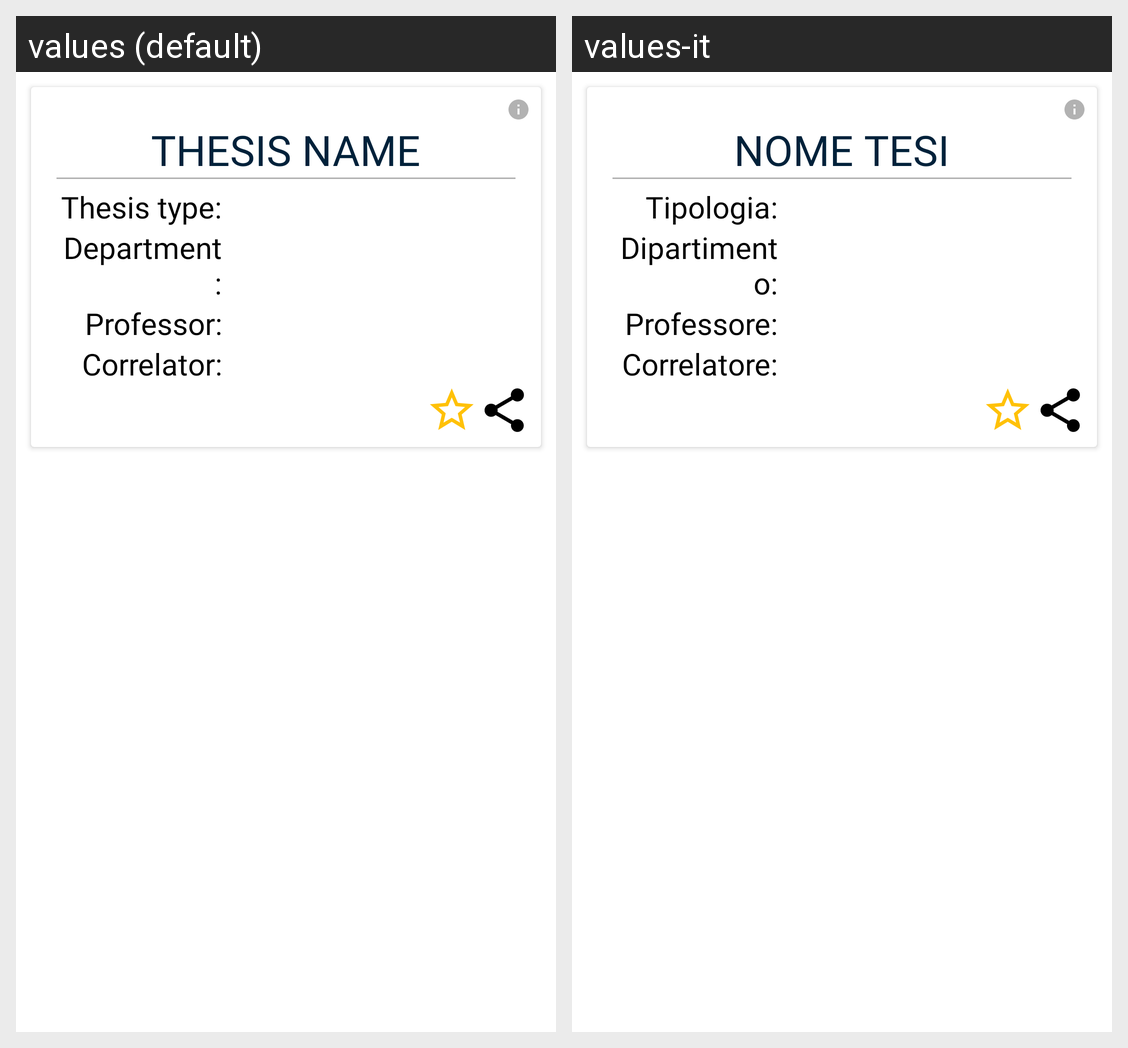

Locale-by-locale string values for the Android screen shown in this grid:
Android screen res/layout/card_available_thesis.xml rendered under 2 locales, left to right: values (default), values-it. Device: Nexus 5 (rendered at 1080×1920; each locale shown at half size, 540×960, under a caption strip naming it); theme CustomTheme.
Strings drawn on this screen, with the default value and each locale's value (text and hints the layout hard-codes, and strings that could not be matched under every locale, appear in the picture but are not listed):

thesis_name_card
  values: Thesis name
  values-it: Nome Tesi

thesis_type
  values: Thesis type:
  values-it: Tipologia:

department
  values: Department:
  values-it: Dipartimento:

professor_intestation
  values: Professor:
  values-it: Professore:

correlator
  values: Correlator:
  values-it: Correlatore:
